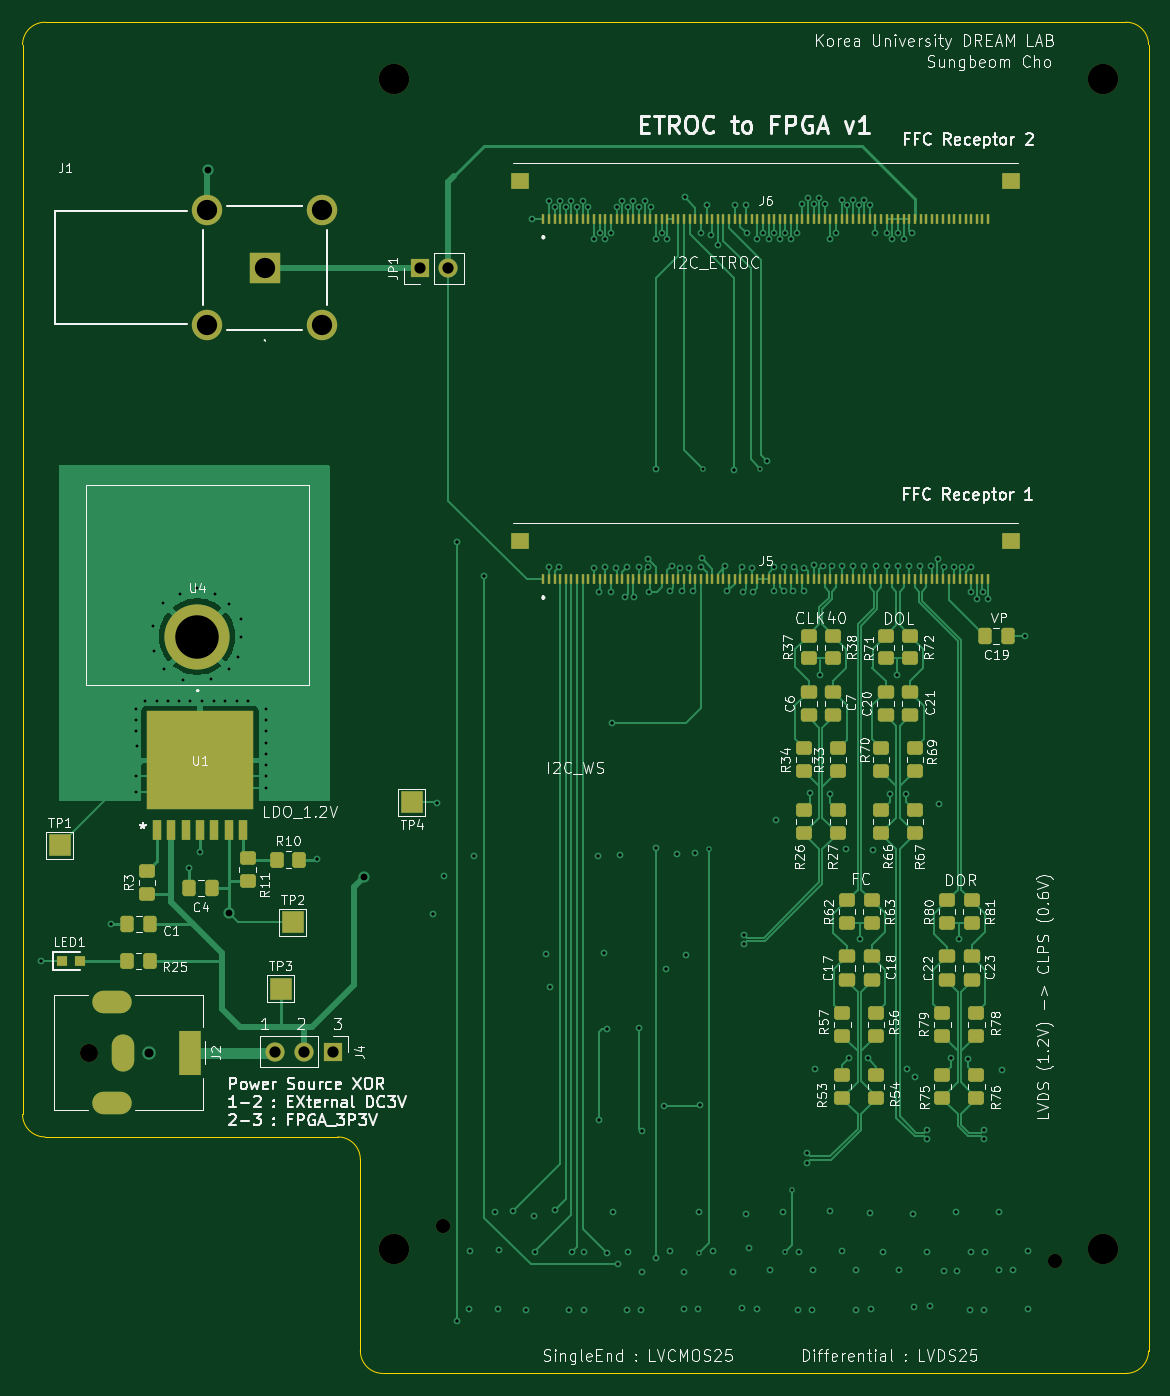
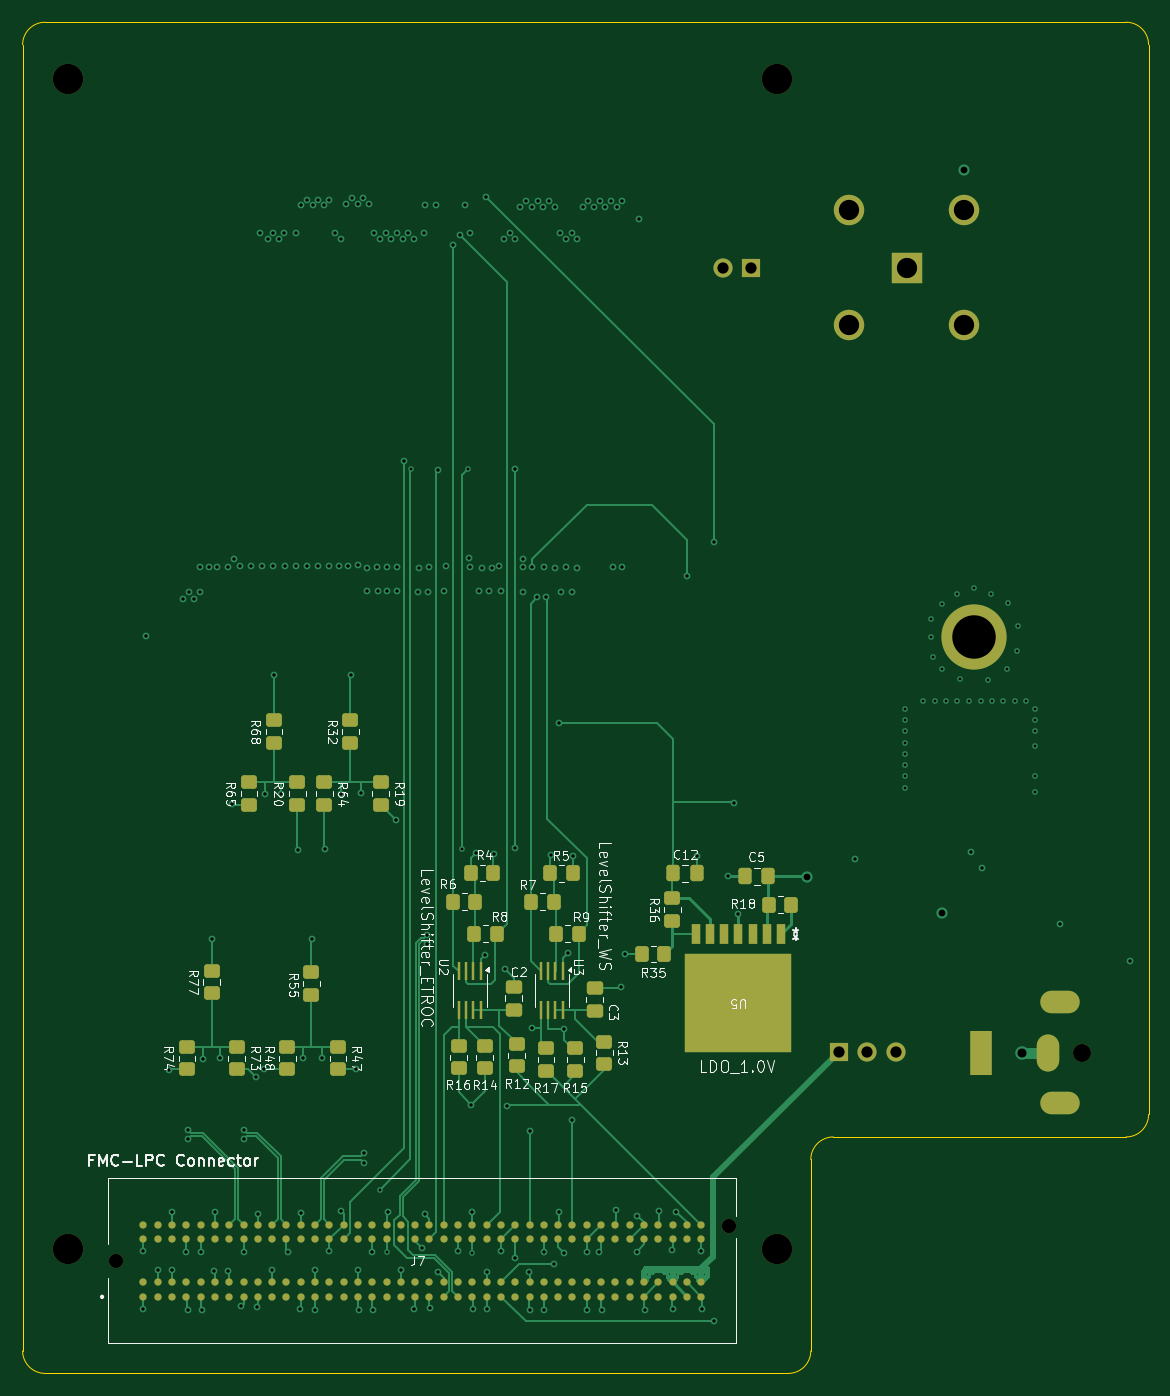
Circuit board: 13 layer files. Board 100.0 x 120.0 mm.
- bottom_copper: ETROC_to_FPGA-B_Cu.gbr (53466 bytes)
- bottom_mask: ETROC_to_FPGA-B_Mask.gbr (9167 bytes)
- paste: ETROC_to_FPGA-B_Paste.gbr (8166 bytes)
- bottom_silk: ETROC_to_FPGA-B_Silkscreen.gbr (74501 bytes)
- outline: ETROC_to_FPGA-Edge_Cuts.gbr (1196 bytes)
- top_copper: ETROC_to_FPGA-F_Cu.gbr (60328 bytes)
- top_mask: ETROC_to_FPGA-F_Mask.gbr (9868 bytes)
- paste: ETROC_to_FPGA-F_Paste.gbr (8638 bytes)
- top_silk: ETROC_to_FPGA-F_Silkscreen.gbr (171002 bytes)
- inner_copper: ETROC_to_FPGA-In1_Cu.gbr (162629 bytes)
- inner_copper: ETROC_to_FPGA-In2_Cu.gbr (301267 bytes)
- drill: ETROC_to_FPGA-NPTH.drl (548 bytes)
- drill: ETROC_to_FPGA-PTH.drl (4797 bytes)

=== bottom_copper: ETROC_to_FPGA-B_Cu.gbr (53466 bytes, source omitted) ===
=== bottom_mask: ETROC_to_FPGA-B_Mask.gbr (9167 bytes, source omitted) ===
=== paste: ETROC_to_FPGA-B_Paste.gbr (8166 bytes, source omitted) ===
=== bottom_silk: ETROC_to_FPGA-B_Silkscreen.gbr (74501 bytes, source omitted) ===
=== outline: ETROC_to_FPGA-Edge_Cuts.gbr ===
%TF.GenerationSoftware,KiCad,Pcbnew,10.0.3*%
%TF.CreationDate,2026-07-10T11:59:45+09:00*%
%TF.ProjectId,ETROC_to_FPGA,4554524f-435f-4746-9f5f-465047412e6b,rev?*%
%TF.SameCoordinates,Original*%
%TF.FileFunction,Profile,NP*%
%FSLAX46Y46*%
G04 Gerber Fmt 4.6, Leading zero omitted, Abs format (unit mm)*
G04 Created by KiCad (PCBNEW 10.0.3) date 2026-07-10 11:59:45*
%MOMM*%
%LPD*%
G01*
G04 APERTURE LIST*
%TA.AperFunction,Profile*%
%ADD10C,0.050000*%
%TD*%
G04 APERTURE END LIST*
D10*
X-30000000Y118000000D02*
X-30000000Y28000000D01*
X-30000000Y118000000D02*
G75*
G02*
X-28000000Y120000000I1999999J1D01*
G01*
X-30000000Y23000000D02*
X-30000000Y28000000D01*
X-28000000Y21000000D02*
G75*
G02*
X-30000000Y23000000I-1J1999999D01*
G01*
X-2000000Y21000000D02*
X-28000000Y21000000D01*
X-2000000Y21000000D02*
G75*
G02*
X0Y19000000I1J-1999999D01*
G01*
X0Y2000000D02*
X0Y19000000D01*
X2000000Y0D02*
G75*
G02*
X0Y2000000I0J2000000D01*
G01*
X68000000Y120000000D02*
X-28000000Y120000000D01*
X68000000Y120000000D02*
G75*
G02*
X70000000Y118000000I0J-2000000D01*
G01*
X68000000Y0D02*
X2000000Y0D01*
X70000000Y118000000D02*
X70000000Y2000000D01*
X70000000Y2000000D02*
G75*
G02*
X68000000Y0I-2000000J0D01*
G01*
M02*

=== top_copper: ETROC_to_FPGA-F_Cu.gbr (60328 bytes, source omitted) ===
=== top_mask: ETROC_to_FPGA-F_Mask.gbr (9868 bytes, source omitted) ===
=== paste: ETROC_to_FPGA-F_Paste.gbr (8638 bytes, source omitted) ===
=== top_silk: ETROC_to_FPGA-F_Silkscreen.gbr (171002 bytes, source omitted) ===
=== inner_copper: ETROC_to_FPGA-In1_Cu.gbr (162629 bytes, source omitted) ===
=== inner_copper: ETROC_to_FPGA-In2_Cu.gbr (301267 bytes, source omitted) ===
=== drill: ETROC_to_FPGA-NPTH.drl ===
M48
; DRILL file KiCad 10.0.3 date 2026-07-10T11:46:05
; FORMAT={-:-/ absolute / metric / decimal}
; #@! TF.CreationDate,2026-07-10T11:46:05+09:00
; #@! TF.GenerationSoftware,Kicad,Pcbnew,10.0.3
; #@! TF.FileFunction,NonPlated,1,4,NPTH
FMAT,2
METRIC
; #@! TA.AperFunction,NonPlated,NPTH,ComponentDrill
T1C1.270
; #@! TA.AperFunction,NonPlated,NPTH,ComponentDrill
T2C1.600
; #@! TA.AperFunction,NonPlated,NPTH,ComponentDrill
T3C2.700
%
G90
G05
T1
X7.309Y13.05
X61.689Y10.0
T2
X-24.1Y28.5
T3
X3.009Y115.0
X3.009Y11.05
X65.989Y115.0
X65.989Y11.05
M30

=== drill: ETROC_to_FPGA-PTH.drl ===
M48
; DRILL file KiCad 10.0.3 date 2026-07-10T11:46:05
; FORMAT={-:-/ absolute / metric / decimal}
; #@! TF.CreationDate,2026-07-10T11:46:05+09:00
; #@! TF.GenerationSoftware,Kicad,Pcbnew,10.0.3
; #@! TF.FileFunction,Plated,1,4,PTH
FMAT,2
METRIC
; #@! TA.AperFunction,Plated,PTH,ViaDrill
T1C0.250
; #@! TA.AperFunction,Plated,PTH,ViaDrill
T2C0.300
; #@! TA.AperFunction,Plated,PTH,ViaDrill
T3C0.600
; #@! TA.AperFunction,Plated,PTH,ViaDrill
T4C0.800
; #@! TA.AperFunction,Plated,PTH,ComponentDrill
T5C1.000
; #@! TA.AperFunction,Plated,PTH,ComponentDrill
T6C1.800
; #@! TA.AperFunction,Plated,PTH,ComponentDrill
T7C3.860
%
G90
G05
T1
X-19.9Y51.66
X-19.89Y59.013
X-19.89Y58.013
X-19.89Y57.013
X-19.89Y53.013
X-19.87Y55.7
X-19.09Y59.738
X-18.44Y66.338
X-18.34Y64.138
X-18.09Y59.738
X-17.54Y68.438
X-17.44Y62.538
X-17.09Y59.738
X-16.09Y59.738
X-16.04Y69.238
X-15.74Y61.538
X-15.09Y59.738
X-14.49Y69.743
X-14.09Y59.738
X-13.24Y61.638
X-12.99Y59.738
X-12.94Y69.238
X-11.99Y59.738
X-11.64Y68.338
X-11.64Y62.538
X-10.99Y59.738
X-10.84Y63.638
X-10.64Y67.038
X-10.64Y65.438
X-9.99Y59.738
X-8.39Y59.013
X-8.39Y58.013
X-8.39Y57.013
X-8.39Y56.013
X-8.39Y55.013
X-8.39Y54.013
X-8.39Y53.013
X-8.39Y52.013
X30.08Y10.66
X30.45Y80.35
X30.99Y46.6
X35.53Y80.31
X37.68Y10.78
X38.3Y16.29
T2
X-28.37Y36.67
X-22.105Y39.9
X-15.23Y44.88
X-14.26Y46.3
X-3.882Y45.66
X6.49Y40.82
X6.79Y50.7
X7.39Y44.15
X8.56Y4.63
X8.62Y73.86
X9.655Y5.715
X9.75Y10.9
X10.1Y45.99
X11.01Y70.79
X11.94Y14.35
X12.255Y5.715
X12.29Y10.93
X13.52Y14.39
X14.755Y5.615
X15.25Y102.5
X15.4Y14.0
X15.47Y10.81
X16.51Y37.25
X16.75Y104.131
X16.75Y71.65
X16.82Y34.29
X17.25Y103.631
X17.29Y14.49
X17.6Y71.59
X17.75Y104.131
X18.25Y103.631
X18.555Y5.615
X18.75Y104.131
X18.84Y10.82
X19.25Y103.631
X19.75Y104.131
X19.855Y5.615
X19.89Y10.76
X20.25Y103.631
X20.74Y71.53
X20.75Y100.737
X21.14Y45.95
X21.165Y22.5
X21.22Y69.44
X21.25Y101.237
X21.6Y37.3
X21.72Y71.59
X21.75Y100.737
X21.89Y30.6
X21.89Y10.71
X22.22Y69.36
X22.25Y101.237
X22.38Y57.8
X22.4Y14.355
X22.72Y71.54
X22.75Y103.631
X22.84Y9.7
X23.1Y46.08
X23.25Y104.131
X23.5Y68.931
X23.655Y5.615
X23.68Y71.62
X23.73Y10.81
X23.75Y103.631
X24.25Y104.131
X24.3Y68.931
X24.73Y71.6
X24.75Y103.631
X24.79Y30.71
X24.955Y5.615
X24.975Y21.56
X25.01Y9.05
X25.25Y104.131
X25.55Y71.58
X25.56Y72.34
X25.6Y69.39
X25.85Y103.56
X26.25Y100.737
X26.27Y46.63
X26.27Y10.29
X26.3Y80.31
X26.75Y101.237
X26.94Y23.79
X27.14Y35.89
X27.25Y100.737
X27.52Y69.49
X27.52Y10.9
X27.65Y71.74
X28.16Y46.13
X28.35Y71.53
X28.57Y69.47
X28.74Y9.01
X28.755Y5.715
X28.81Y104.48
X28.9Y37.2
X29.18Y71.5
X29.5Y69.47
X29.72Y46.21
X30.0Y5.7
X30.1Y14.3
X30.17Y23.87
X30.25Y101.237
X30.28Y71.63
X30.33Y72.39
X30.75Y103.75
X31.15Y101.1
X31.33Y10.84
X31.8Y100.2
X32.4Y71.68
X32.58Y69.46
X33.13Y9.02
X33.15Y80.27
X33.25Y103.75
X33.86Y5.79
X33.93Y71.61
X33.99Y69.4
X34.083Y38.929
X34.083Y38.126
X34.22Y103.76
X34.29Y14.16
X34.31Y101.29
X34.52Y11.11
X34.77Y71.57
X34.91Y69.37
X35.2Y5.73
X35.25Y100.75
X35.75Y101.25
X36.15Y81.0
X36.25Y100.75
X36.39Y9.14
X36.72Y69.45
X36.75Y101.25
X36.76Y71.61
X36.88Y49.14
X37.25Y100.75
X37.55Y14.33
X37.6Y69.46
X37.62Y71.6
X37.75Y101.25
X38.25Y100.75
X38.42Y69.49
X38.51Y71.59
X38.75Y101.25
X38.91Y5.67
X38.94Y10.82
X39.25Y103.881
X39.43Y71.57
X39.44Y69.47
X39.7Y19.531
X39.7Y18.729
X39.75Y104.381
X39.91Y51.51
X40.155Y5.655
X40.22Y9.18
X40.25Y103.881
X40.25Y71.83
X40.36Y27.04
X40.75Y104.381
X40.83Y62.03
X41.1Y71.75
X41.25Y103.881
X41.7Y14.39
X41.75Y100.75
X41.75Y51.44
X41.92Y71.72
X42.25Y101.25
X42.75Y104.25
X42.79Y10.91
X42.8Y71.68
X43.11Y46.54
X43.25Y103.75
X43.44Y28.01
X43.75Y104.25
X43.77Y71.75
X44.01Y9.16
X44.01Y5.67
X44.25Y103.75
X44.34Y38.57
X44.75Y104.25
X44.76Y71.69
X45.06Y27.98
X45.25Y103.75
X45.27Y14.21
X45.325Y5.75
X45.51Y46.51
X45.75Y101.25
X45.76Y71.71
X46.42Y10.78
X46.74Y71.74
X46.75Y101.25
X47.04Y51.46
X47.25Y100.75
X47.7Y62.03
X47.75Y101.25
X47.79Y71.72
X47.86Y9.18
X48.25Y100.75
X48.48Y51.42
X48.55Y27.0
X48.76Y71.71
X48.95Y101.27
X49.1Y14.2
X49.2Y5.875
X49.3Y26.29
X49.73Y71.71
X50.36Y21.651
X50.36Y20.848
X50.36Y10.82
X50.6Y5.95
X50.72Y71.67
X51.26Y72.31
X51.39Y50.54
X51.79Y71.59
X51.8Y9.1
X52.43Y27.98
X52.7Y71.65
X52.9Y14.3
X53.0Y9.1
X53.21Y38.55
X53.43Y71.62
X53.98Y27.94
X54.11Y5.67
X54.2Y10.8
X54.22Y71.61
X54.22Y69.41
X54.75Y68.78
X55.26Y69.43
X55.35Y21.611
X55.35Y20.808
X55.355Y5.655
X55.5Y10.8
X55.78Y68.74
X56.7Y14.3
X56.745Y9.225
X57.01Y26.96
X57.99Y9.21
X59.01Y65.47
X59.3Y10.9
X59.3Y5.7
T3
X-13.57Y106.862
X-11.664Y40.854
X0.35Y44.13
T4
X-18.8Y28.475
T5
X-7.54Y28.55
X-5.0Y28.55
X-2.46Y28.55
X5.28Y98.16
X7.82Y98.16
T6
X-13.58Y103.29
X-13.58Y93.13
X-8.5Y98.21
X-3.42Y103.29
X-3.42Y93.13
T7
X-14.49Y65.438
T5
G00X-21.35Y33.0
M15
G01X-22.85Y33.0
M16
G05
G00X-21.35Y24.0
M15
G01X-22.85Y24.0
M16
G05
G00X-21.1Y29.15
M15
G01X-21.1Y27.85
M16
G05
G00X-15.1Y29.5
M15
G01X-15.1Y27.5
M16
G05
M30
